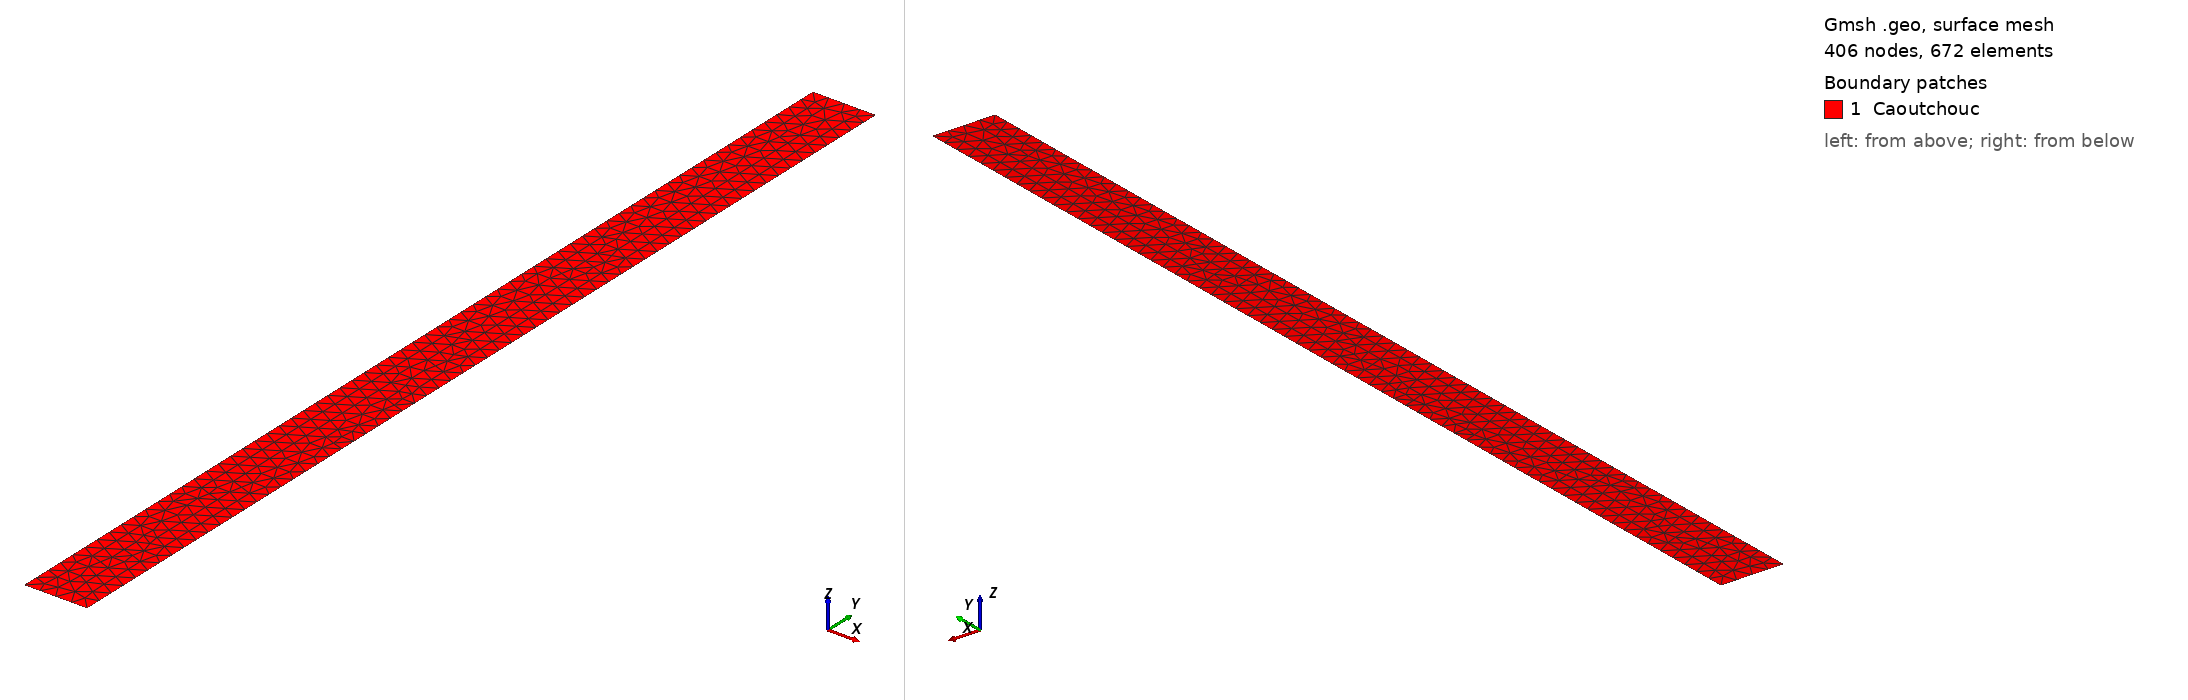

Gmsh geometry script, surface-meshed: 406 nodes, 672 surface elements. Boundary patches (legend numbers): 1 Caoutchouc. Left view from above one corner, right view from below the opposite corner. Legend entries are the model's physical surfaces. The drawing asked Gmsh for element sizes between 1% and 20% of the model's largest extent; the script's own settings can give other sizes.

=== flagelle.geo (drawn) ===
h = 0.1;

Point(1) = {-0.2, 0, 0, h};
Point(2) = {0.2, 0, 0, h};
Point(3) = {0.2, 6.5, 0, h};
Point(4) = {-0.2, 6.5, 0, h};

Line(1) = {1, 2};
Line(2) = {2, 3};
Line(3) = {3, 4};
Line(4) = {4, 1};


Curve Loop(1) = {4, 1, 2, 3};
Surface(1) = {1};

Physical Curve("dirichlet", 5) = {1};
Physical Curve("Wall", 6) = {4, 3, 2};
Physical Surface("Caoutchouc", 7) = {1};
